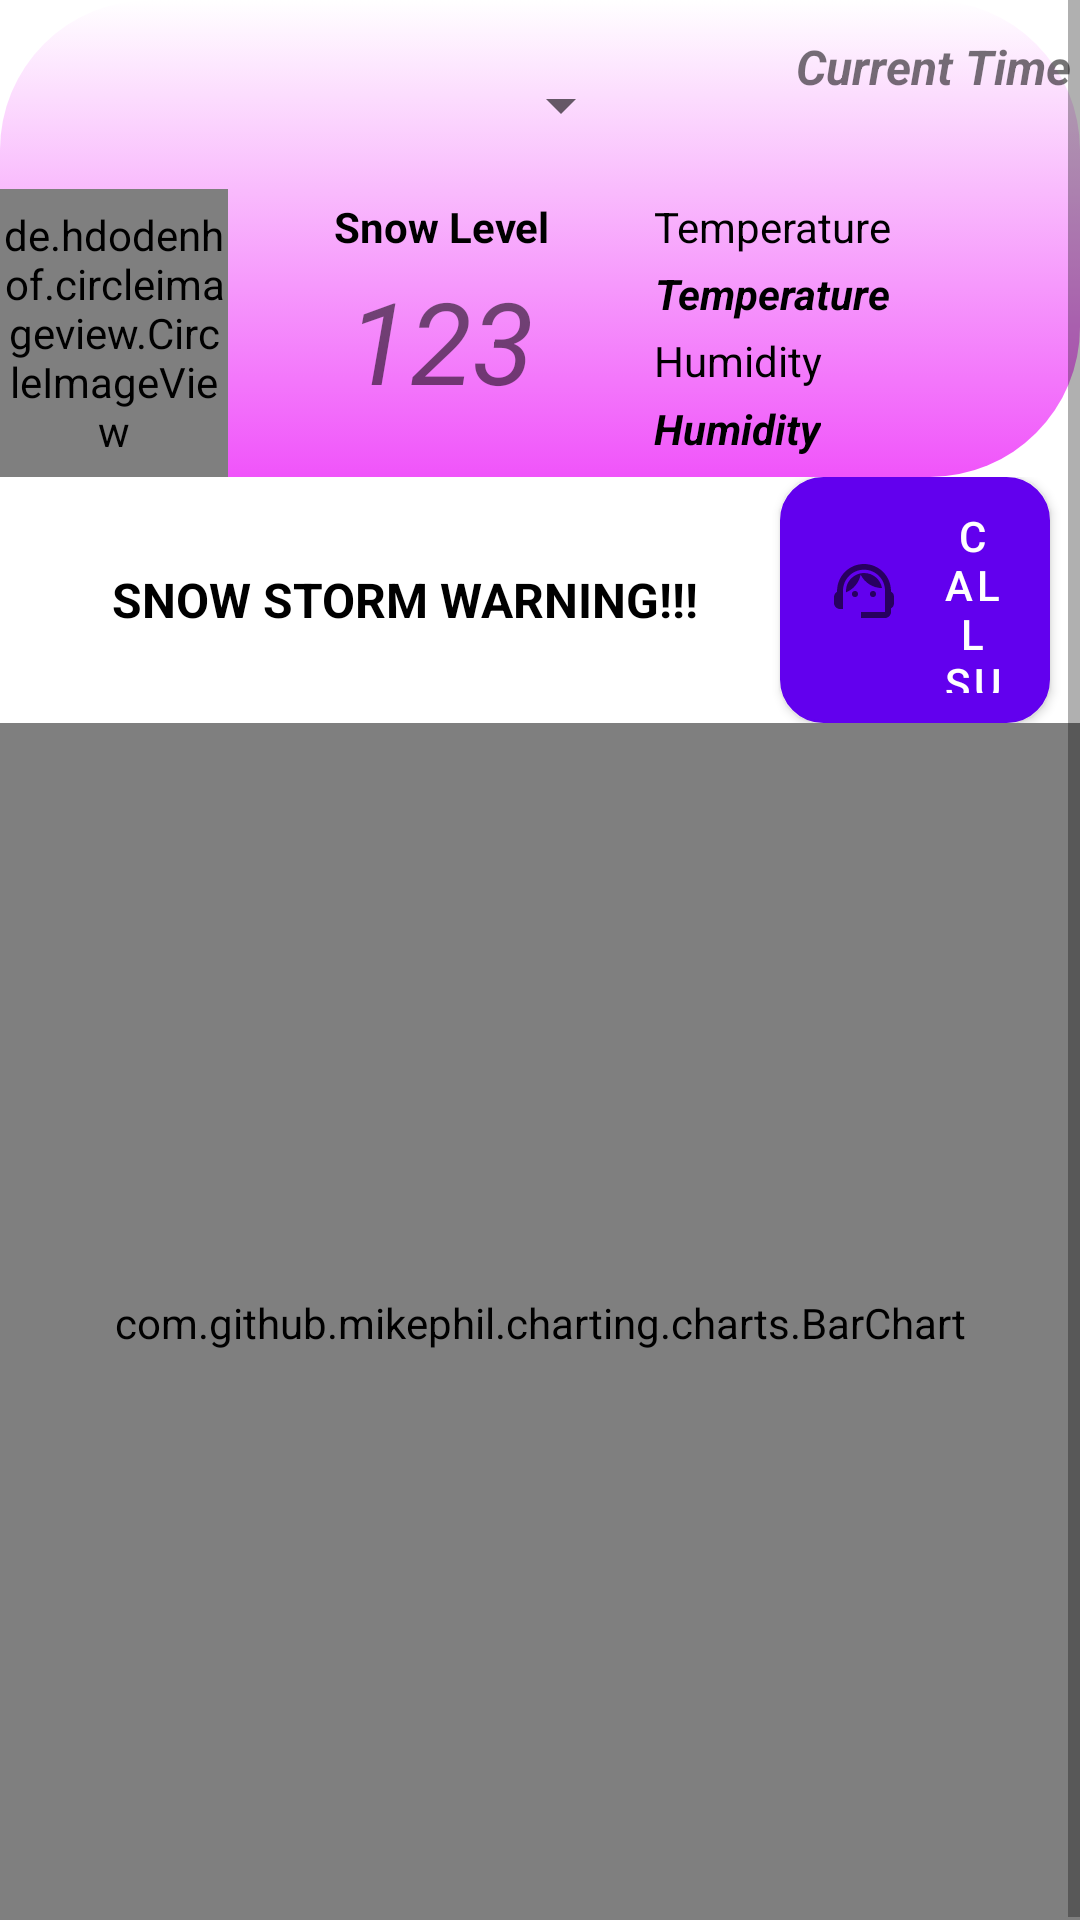

This screen was rendered from an Android layout file. Write that file and the resources it references.
<!-- AndroidManifest.xml: fallback theme Theme.MaterialComponents.DayNight.NoActionBar -->
<!-- res/layout/fragment_snow_level.xml -->
<?xml version="1.0" encoding="utf-8"?>
<ScrollView xmlns:android="http://schemas.android.com/apk/res/android"
    xmlns:app="http://schemas.android.com/apk/res-auto"
    xmlns:tools="http://schemas.android.com/tools"
    android:layout_width="match_parent"
    android:layout_height="match_parent">

    <LinearLayout
        android:layout_width="match_parent"
        android:layout_height="wrap_content"
        android:orientation="vertical"
        android:background="@drawable/background">

        <LinearLayout
            android:id="@+id/snowlayout"
            android:layout_width="match_parent"
            android:layout_height="wrap_content"
            android:background="@drawable/backgroundupper"
            android:orientation="vertical">

            <LinearLayout
                android:layout_width="match_parent"
                android:layout_height="63dp"
                android:orientation="horizontal">

                <Spinner
                    android:id="@+id/Snow_currentlocation"
                    android:layout_width="211dp"
                    android:layout_height="50dp"
                    android:layout_marginTop="10dp"
                    android:textAlignment="center" />

                <TextView
                    android:id="@+id/snow_currentTime"
                    android:layout_width="200dp"
                    android:layout_height="50dp"
                    android:layout_gravity="center_vertical"
                    android:layout_marginTop="5dp"
                    android:text="Current Time"
                    android:textAlignment="center"
                    android:textAllCaps="false"
                    android:textSize="16sp"
                    android:textStyle="bold|italic"
                    tools:ignore="RtlCompat" />
            </LinearLayout>

            <LinearLayout
                android:id="@+id/linearLayout"
                android:layout_width="match_parent"
                android:layout_height="96dp"
                app:layout_constraintVertical_bias="0.52">

                <de.hdodenhof.circleimageview.CircleImageView
                    android:id="@+id/snowLevelImage"
                    android:layout_width="0dp"
                    android:layout_height="match_parent"
                    android:layout_weight="1"
                    android:src="@drawable/snow" />

                <LinearLayout
                    android:layout_width="142dp"
                    android:layout_height="90dp"
                    android:layout_gravity="center_vertical"
                    android:orientation="vertical">

                    <TextView
                        android:id="@+id/Snow_levelBanner"
                        android:layout_width="match_parent"
                        android:layout_height="wrap_content"
                        android:layout_gravity="center_vertical"
                        android:layout_weight="1"
                        android:text="@string/snow_levelBanner"
                        android:textAlignment="center"
                        android:textColor="@color/black"
                        android:textStyle="bold"
                        tools:ignore="RtlCompat" />

                    <TextView
                        android:id="@+id/snow_level"
                        android:layout_width="match_parent"
                        android:layout_height="65dp"
                        android:layout_gravity="center_vertical"
                        android:text="123"
                        android:textAlignment="center"
                        android:textSize="38sp"
                        android:textStyle="normal|italic"
                        tools:ignore="RtlCompat"
                        android:layout_weight="1"/>

                 </LinearLayout>

                <LinearLayout
                    android:layout_width="142dp"
                    android:layout_height="90dp"
                    android:layout_gravity="center_vertical"
                    android:orientation="vertical">

                    <TextView
                        android:id="@+id/Snow_tempBanner"
                        android:layout_width="wrap_content"
                        android:layout_height="wrap_content"
                        android:layout_gravity="center_vertical"
                        android:layout_weight="1"
                        android:text="@string/temperatureBanner"
                        android:textAlignment="center"
                        android:textColor="@color/black"
                        tools:ignore="RtlCompat" />

                    <TextView
                        android:id="@+id/Snow_temperature"
                        android:layout_width="wrap_content"
                        android:layout_height="wrap_content"
                        android:layout_gravity="center_vertical"
                        android:layout_weight="1"
                        android:text="Temperature"
                        android:textAlignment="center"
                        android:textColor="@color/black"
                        android:textStyle="bold|italic"
                        tools:ignore="RtlCompat" />


                    <TextView
                        android:id="@+id/Snow_humidBanner"
                        android:layout_width="wrap_content"
                        android:layout_height="wrap_content"
                        android:layout_gravity="center_vertical"
                        android:layout_weight="1"
                        android:text="@string/humidityBanner"
                        android:textAlignment="center"
                        android:textColor="@color/black"
                        tools:ignore="RtlCompat" />

                    <TextView
                        android:id="@+id/Snow_humidity"
                        android:layout_width="wrap_content"
                        android:layout_height="wrap_content"
                        android:layout_gravity="center_vertical"
                        android:layout_weight="1"
                        android:text="Humidity"
                        android:textAlignment="center"
                        android:textColor="@color/black"
                        android:textStyle="bold|italic"
                        tools:ignore="RtlCompat" />
                </LinearLayout>

            </LinearLayout>
        </LinearLayout>

        <LinearLayout
            android:layout_width="match_parent"
            android:layout_height="82dp"
            android:orientation="horizontal">

            <TextView
                android:id="@+id/Snow_Alert"
                android:layout_width="250dp"
                android:layout_height="wrap_content"
                android:layout_gravity="center_vertical"
                android:text="@string/warning"
                android:textAlignment="center"
                android:textAllCaps="true"
                android:textColor="@color/black"
                android:textSize="16sp"
                android:textStyle="bold"
                android:layout_marginStart="10dp"
                tools:ignore="RtlCompat" />

            <Button
                android:id="@+id/Snow_AlertBtn"
                android:layout_width="wrap_content"
                android:layout_height="wrap_content"
                android:layout_gravity="center"
                android:text="@string/call_support"
                android:textAlignment="center"
                tools:ignore="RtlCompat"
                android:layout_marginEnd="10dp"
                android:drawableLeft="@drawable/ic_baseline_support_agent_24"
                android:background="@drawable/callsupportbackground"/>

        </LinearLayout>
        <com.github.mikephil.charting.charts.BarChart
            android:id="@+id/Snow_hoursgraph"
            android:layout_width="match_parent"
            android:layout_height="400dp" />

    </LinearLayout>

</ScrollView>
<!-- resources referenced by this layout -->
<resources>
  <color name="black">#FF000000</color>
  <!-- drawable backgroundupper (drawable) -->
  <?xml version="1.0" encoding="utf-8"?>
  <selector xmlns:android="http://schemas.android.com/apk/res/android">
      <item>
          <shape android:shape="rectangle">
              <gradient android:angle="90" android:startColor="#F054FA" android:endColor="@color/white"/>
              <corners android:radius="50dp"></corners>
          </shape>
      </item>
  </selector>
  <!-- drawable callsupportbackground (drawable) -->
  <?xml version="1.0" encoding="utf-8"?>
  <shape xmlns:android="http://schemas.android.com/apk/res/android" android:shape="rectangle" >
      <corners
          android:radius="14dp"
          />
      <gradient
          android:angle="45"
          android:centerX="35%"
          android:endColor="#47A891"
          android:startColor="#E8E8E8"
          android:type="linear"
          />
      <padding
          android:left="0dp"
          android:top="0dp"
          android:right="0dp"
          android:bottom="0dp"
          />
      <size
          android:width="270dp"
          android:height="60dp"
          />
      <stroke
          android:width="1dp"
          android:color="#878787"
          />
  </shape>
  <!-- drawable ic_baseline_support_agent_24 (drawable) -->
  <vector xmlns:android="http://schemas.android.com/apk/res/android"
      android:width="30dp"
      android:height="30dp"
      android:viewportWidth="30"
      android:viewportHeight="30"
      android:tint="?attr/colorControlNormal">
    <path
        android:fillColor="@android:color/black"
        android:pathData="M21,12.22C21,6.73 16.74,3 12,3c-4.69,0 -9,3.65 -9,9.28C2.4,12.62 2,13.26 2,14v2c0,1.1 0.9,2 2,2h1v-6.1c0,-3.87 3.13,-7 7,-7s7,3.13 7,7V19h-8v2h8c1.1,0 2,-0.9 2,-2v-1.22c0.59,-0.31 1,-0.92 1,-1.64v-2.3C22,13.14 21.59,12.53 21,12.22z"/>
    <path
        android:fillColor="@android:color/black"
        android:pathData="M9,13m-1,0a1,1 0,1 1,2 0a1,1 0,1 1,-2 0"/>
    <path
        android:fillColor="@android:color/black"
        android:pathData="M15,13m-1,0a1,1 0,1 1,2 0a1,1 0,1 1,-2 0"/>
    <path
        android:fillColor="@android:color/black"
        android:pathData="M18,11.03C17.52,8.18 15.04,6 12.05,6c-3.03,0 -6.29,2.51 -6.03,6.45c2.47,-1.01 4.33,-3.21 4.86,-5.89C12.19,9.19 14.88,11 18,11.03z"/>
  </vector>
  <!-- drawable snow: png bitmap (drawable-v24, 15984 bytes) -->
  <string name="call_support">Call support</string>
  <string name="humidityBanner">Humidity</string>
  <string name="snow_levelBanner">Snow Level</string>
  <string name="temperatureBanner">Temperature</string>
  <string name="warning">Snow storm warning!!!</string>
  <color name="white">#FFFFFFFF</color>
</resources>
